Run: headless pygame with SDL's dummy video driver; simulated clock (each Clock.tick advances the game by its frame time, no real sleeping); random seed 0; keys injected as events and as key.get_pressed() state; mouse plan: one left click at the window centre at the start of phase 2, then a move to the lower-right quarter at the start of phase 3.
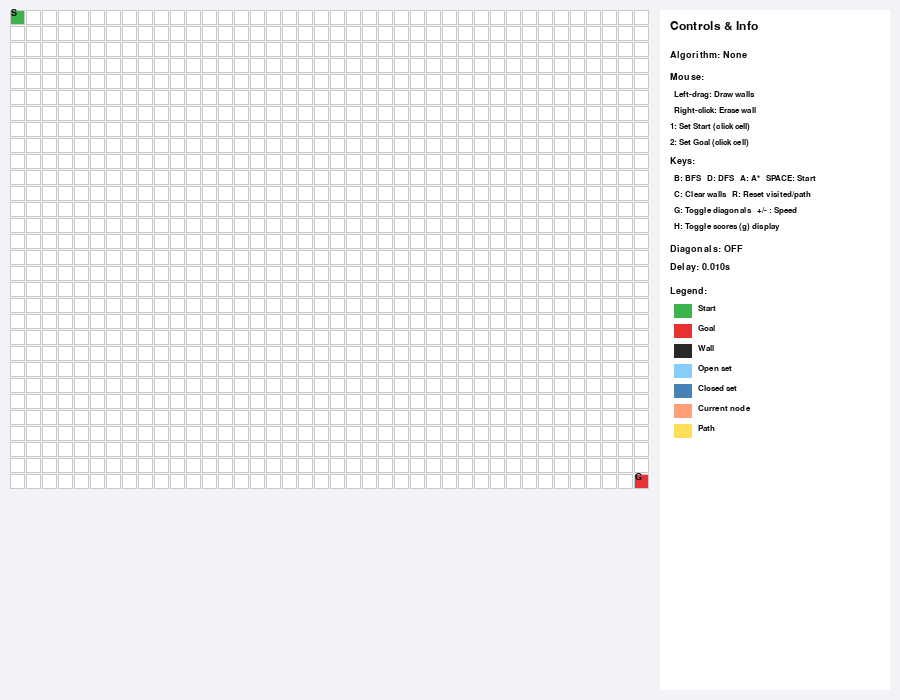
Frame 1 of 4 · flips 1–60 · no input
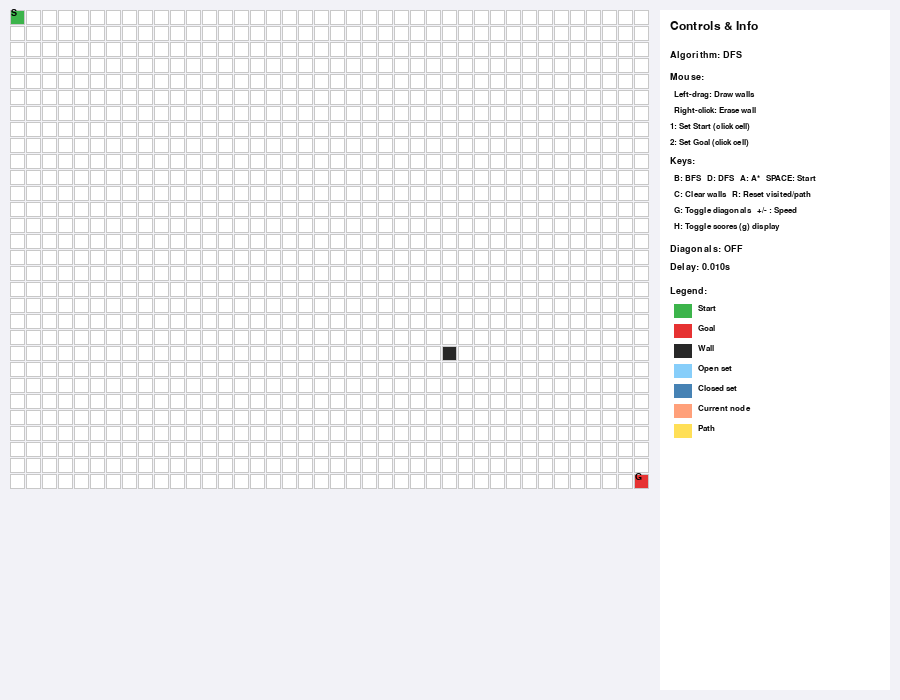
Frame 2 of 4 · flips 61–180 · clicked the window centre · tapped SPACE, RETURN · held RIGHT (→), D
Frame 3 of 4 · flips 181–300 · moved the mouse to the lower-right quarter · held DOWN (↓), S · screen unchanged from frame 2, image omitted
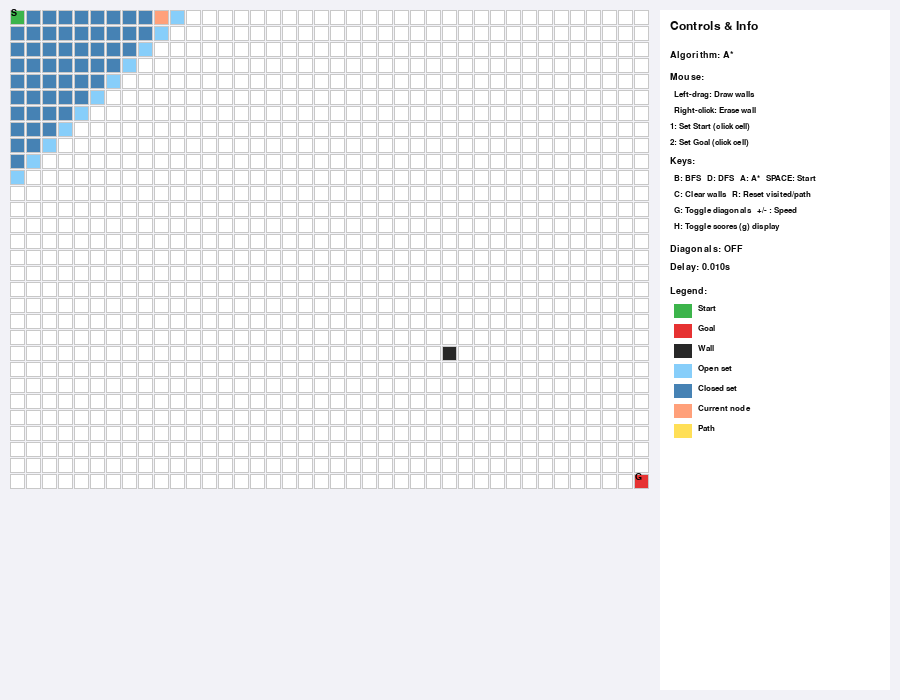
Frame 4 of 4 · flips 301–420 · held LEFT (←), A, UP (↑), W

The pygame program that drew these frames:

import pygame
import heapq
import math
from collections import deque
import sys
import time

WINDOW_WIDTH = 900
WINDOW_HEIGHT = 700
GRID_ROWS = 30
GRID_COLS = 40
FPS = 60
CELL_MARGIN = 1

WHITE = (255, 255, 255)
BLACK = (0, 0, 0)
WALL_COLOR = (40, 40, 40)
START_COLOR = (60, 180, 75)
GOAL_COLOR = (230, 50, 50)
OPEN_COLOR = (135, 206, 250)
CLOSED_COLOR = (70, 130, 180)
PATH_COLOR = (255, 223, 87)
GRID_LINE = (200, 200, 200)
TEXT_COLOR = (10, 10, 10)
BG_COLOR = (242, 242, 247)
CURRENT_COLOR = (255, 160, 122)

pygame.init()
FONT = pygame.font.SysFont("Arial", 14)
SMALL_FONT = pygame.font.SysFont("Arial", 12)
screen = pygame.display.set_mode((WINDOW_WIDTH, WINDOW_HEIGHT))
pygame.display.set_caption("Grid Pathfinding Visualizer — BFS / DFS / A*")
clock = pygame.time.Clock()

class Cell:
    def __init__(self, r, c):
        self.r = r
        self.c = c
        self.walkable = True
        self.is_start = False
        self.is_goal = False

    def pos(self):
        return (self.r, self.c)

def make_grid(rows, cols):
    return [[Cell(r, c) for c in range(cols)] for r in range(rows)]

grid = make_grid(GRID_ROWS, GRID_COLS)

start = grid[0][0]
start.is_start = True
goal = grid[GRID_ROWS - 1][GRID_COLS - 1]
goal.is_goal = True

usable_width = WINDOW_WIDTH - 240  
usable_height = WINDOW_HEIGHT - 20
cell_w = usable_width // GRID_COLS
cell_h = usable_height // GRID_ROWS
CELL_SIZE = min(cell_w, cell_h)
GRID_ORIGIN = (10, 10)

diagonals_allowed = False
speed_delay = 0.01  
running_algo = None  
last_algo_name = "None"
show_scores = False  

def in_bounds(r, c):
    return 0 <= r < GRID_ROWS and 0 <= c < GRID_COLS

def neighbors(cell):
    r, c = cell.r, cell.c
    dirs_4 = [(1,0),(-1,0),(0,1),(0,-1)]
    dirs_diag = [(1,1),(1,-1),(-1,1),(-1,-1)]
    out = []
    for dr, dc in dirs_4:
        nr, nc = r+dr, c+dc
        if in_bounds(nr, nc) and grid[nr][nc].walkable:
            out.append((grid[nr][nc], 1.0))
    if diagonals_allowed:
        for dr, dc in dirs_diag:
            nr, nc = r+dr, c+dc
            if in_bounds(nr, nc) and grid[nr][nc].walkable:
                out.append((grid[nr][nc], math.sqrt(2)))
    return out

def manhattan(a, b):
    return abs(a.r - b.r) + abs(a.c - b.c)

def euclidean(a, b):
    return math.hypot(a.r - b.r, a.c - b.c)

def heuristic(a, b):
    return manhattan(a, b) if not diagonals_allowed else euclidean(a, b)

def reconstruct_path(came_from, current):
    path = []
    while current in came_from:
        current = came_from[current]
        path.append(current)
    path.reverse()
    return path

def bfs_generator(start_cell, goal_cell):
    """Yields (open_set, closed_set, came_from, current, g_scores, extra) for visualization."""
    frontier = deque([start_cell])
    came_from = {}
    visited = {start_cell}
    g = {start_cell: 0}
    while frontier:
        current = frontier.popleft()
        yield set(frontier), set(visited), dict(came_from), current, dict(g), None
        if current is goal_cell:
            break
        for neigh, cost in neighbors(current):
            if neigh not in visited:
                visited.add(neigh)
                came_from[neigh] = current
                g[neigh] = g[current] + cost
                frontier.append(neigh)
                yield set(frontier), set(visited), dict(came_from), current, dict(g), None
    path = reconstruct_path(came_from, goal_cell) if goal_cell in came_from else []
    yield set(), set(visited), dict(came_from), None, dict(g), path

def dfs_generator(start_cell, goal_cell):
    stack = [start_cell]
    came_from = {}
    visited = set()
    g = {start_cell: 0}
    while stack:
        current = stack.pop()
        if current in visited:
            continue
        visited.add(current)
        yield set(stack), set(visited), dict(came_from), current, dict(g), None
        if current is goal_cell:
            break
        for neigh, cost in neighbors(current):
            if neigh not in visited:
                came_from[neigh] = current
                g[neigh] = g[current] + cost
                stack.append(neigh)
                yield set(stack), set(visited), dict(came_from), current, dict(g), None
    path = reconstruct_path(came_from, goal_cell) if goal_cell in came_from else []
    yield set(), set(visited), dict(came_from), None, dict(g), path

def a_star_generator(start_cell, goal_cell):
    open_heap = []
    count = 0
    g_score = {start_cell: 0}
    f_score = {start_cell: heuristic(start_cell, goal_cell)}
    heapq.heappush(open_heap, (f_score[start_cell], count, start_cell))
    open_set = {start_cell}
    came_from = {}
    closed_set = set()
    while open_heap:
        _, _, current = heapq.heappop(open_heap)
        if current not in open_set:
            continue
        open_set.discard(current)
        closed_set.add(current)
        yield set(open_set), set(closed_set), dict(came_from), current, dict(g_score), None
        if current is goal_cell:
            break
        for neigh, cost in neighbors(current):
            tentative_g = g_score.get(current, math.inf) + cost
            if tentative_g < g_score.get(neigh, math.inf):
                came_from[neigh] = current
                g_score[neigh] = tentative_g
                f = tentative_g + heuristic(neigh, goal_cell)
                if neigh not in open_set:
                    count += 1
                    heapq.heappush(open_heap, (f, count, neigh))
                    open_set.add(neigh)
                yield set(open_set), set(closed_set), dict(came_from), current, dict(g_score), None
    path = reconstruct_path(came_from, goal_cell) if goal_cell in came_from else []
    yield set(), set(closed_set), dict(came_from), None, dict(g_score), path

def cell_rect(cell):
    ox, oy = GRID_ORIGIN
    x = ox + cell.c * CELL_SIZE
    y = oy + cell.r * CELL_SIZE
    return pygame.Rect(x, y, CELL_SIZE - CELL_MARGIN, CELL_SIZE - CELL_MARGIN)

def draw_grid(open_set=None, closed_set=None, came_from=None, current=None, g_scores=None, final_path=None):
    screen.fill(BG_COLOR)
    for r in range(GRID_ROWS):
        for c in range(GRID_COLS):
            cell = grid[r][c]
            rect = cell_rect(cell)
            color = WHITE
            if not cell.walkable:
                color = WALL_COLOR
            elif cell.is_start:
                color = START_COLOR
            elif cell.is_goal:
                color = GOAL_COLOR
            pygame.draw.rect(screen, color, rect)

    if closed_set:
        for cell in closed_set:
            if cell.is_start or cell.is_goal:
                continue
            rect = cell_rect(cell)
            pygame.draw.rect(screen, CLOSED_COLOR, rect)
    if open_set:
        for cell in open_set:
            if cell.is_start or cell.is_goal:
                continue
            rect = cell_rect(cell)
            pygame.draw.rect(screen, OPEN_COLOR, rect)
    if current:
        rect = cell_rect(current)
        pygame.draw.rect(screen, CURRENT_COLOR, rect)

    if final_path:
        for cell in final_path:
            if cell.is_start or cell.is_goal:
                continue
            rect = cell_rect(cell)
            pygame.draw.rect(screen, PATH_COLOR, rect)

    for r in range(GRID_ROWS):
        for c in range(GRID_COLS):
            cell = grid[r][c]
            rect = cell_rect(cell)
            pygame.draw.rect(screen, GRID_LINE, rect, 1)
            if show_scores and g_scores and (cell in g_scores):
                s = f"{g_scores[cell]:.1f}"
                text = SMALL_FONT.render(s, True, TEXT_COLOR)
                screen.blit(text, (rect.x + 2, rect.y + 2))
    for r in range(GRID_ROWS):
        for c in range(GRID_COLS):
            cell = grid[r][c]
            rect = cell_rect(cell)
            if cell.is_start:
                text = FONT.render("S", True, BLACK)
                screen.blit(text, (rect.centerx - 6, rect.centery - 9))
            elif cell.is_goal:
                text = FONT.render("G", True, BLACK)
                screen.blit(text, (rect.centerx - 6, rect.centery - 9))


    panel_x = GRID_ORIGIN[0] + GRID_COLS * CELL_SIZE + 10
    panel_rect = pygame.Rect(panel_x, 10, WINDOW_WIDTH - panel_x - 10, WINDOW_HEIGHT - 20)
    pygame.draw.rect(screen, WHITE, panel_rect)

    start_y = 20
    draw_text("Controls & Info", panel_x + 10, start_y, 18)
    start_y += 30
    draw_text(f"Algorithm: {last_algo_name}", panel_x + 10, start_y)
    start_y += 22
    draw_text("Mouse:", panel_x + 10, start_y)
    start_y += 18
    draw_text("Left-drag: Draw walls", panel_x + 14, start_y, size=12)
    start_y += 16
    draw_text("Right-click: Erase wall", panel_x + 14, start_y, size=12)
    start_y += 16
    draw_text("1: Set Start (click cell)", panel_x + 10, start_y, size=12)
    start_y += 16
    draw_text("2: Set Goal (click cell)", panel_x + 10, start_y, size=12)
    start_y += 18
    draw_text("Keys:", panel_x + 10, start_y)
    start_y += 18
    draw_text("B: BFS   D: DFS   A: A*   SPACE: Start", panel_x + 14, start_y, size=12)
    start_y += 16
    draw_text("C: Clear walls   R: Reset visited/path", panel_x + 14, start_y, size=12)
    start_y += 16
    draw_text("G: Toggle diagonals   +/- : Speed", panel_x + 14, start_y, size=12)
    start_y += 16
    draw_text("H: Toggle scores (g) display", panel_x + 14, start_y, size=12)
    start_y += 22
    draw_text(f"Diagonals: {'ON' if diagonals_allowed else 'OFF'}", panel_x + 10, start_y)
    start_y += 18
    draw_text(f"Delay: {speed_delay:.3f}s", panel_x + 10, start_y)
    start_y += 24
    draw_text("Legend:", panel_x + 10, start_y)
    start_y += 18
    draw_legend(panel_x + 14, start_y)
   
    pygame.display.flip()

def draw_text(text, x, y, size=14):
    f = pygame.font.SysFont("Arial", size)
    txt = f.render(text, True, TEXT_COLOR)
    screen.blit(txt, (x, y))

def draw_legend(x, y):
    items = [
        (START_COLOR, "Start"),
        (GOAL_COLOR, "Goal"),
        (WALL_COLOR, "Wall"),
        (OPEN_COLOR, "Open set"),
        (CLOSED_COLOR, "Closed set"),
        (CURRENT_COLOR, "Current node"),
        (PATH_COLOR, "Path"),
    ]
    yy = y
    for color, label in items:
        pygame.draw.rect(screen, color, pygame.Rect(x, yy, 18, 14))
        screen.blit(SMALL_FONT.render(label, True, TEXT_COLOR), (x + 24, yy))
        yy += 20


placing_mode = None  
mouse_down = False
last_mouse_btn = None

def cell_at_pixel(pos):
    ox, oy = GRID_ORIGIN
    x, y = pos
    x -= ox
    y -= oy
    if x < 0 or y < 0:
        return None
    c = x // CELL_SIZE
    r = y // CELL_SIZE
    if in_bounds(r, c):
        return grid[r][c]
    return None

def clear_walls():
    for row in grid:
        for cell in row:
            cell.walkable = True

def reset_visits():
    pass  
open_set_vis = set()
closed_set_vis = set()
came_from_vis = {}
current_vis = None
g_scores_vis = {}
path_vis = None

def start_algorithm(name):
    global running_algo, last_algo_name
    last_algo_name = name
    if name == "BFS":
        return bfs_generator(start, goal)
    if name == "DFS":
        return dfs_generator(start, goal)
    if name == "A*":
        return a_star_generator(start, goal)
    return None

def handle_events():
    global mouse_down, last_mouse_btn, placing_mode, start, goal, running_algo
    global diagonals_allowed, speed_delay, show_scores, running_algo, path_vis
    for event in pygame.event.get():
        if event.type == pygame.QUIT:
            pygame.quit()
            sys.exit(0)
        elif event.type == pygame.MOUSEBUTTONDOWN:
            mouse_down = True
            last_mouse_btn = event.button
            pos = pygame.mouse.get_pos()
            cell = cell_at_pixel(pos)
            if cell:
                if placing_mode == 'start':
                    start.is_start = False
                    cell.is_start = True
                    start = cell
                    placing_mode = None
                    running_algo = None
                    path_vis = None
                elif placing_mode == 'goal':
                    goal.is_goal = False
                    cell.is_goal = True
                    goal = cell
                    placing_mode = None
                    running_algo = None
                    path_vis = None
                else:
                    if event.button == 1:
                        if cell is not start and cell is not goal:
                            cell.walkable = False
                            running_algo = None
                            path_vis = None
                    elif event.button == 3:
                       
                        cell.walkable = True
                        running_algo = None
                        path_vis = None
        elif event.type == pygame.MOUSEBUTTONUP:
            mouse_down = False
            last_mouse_btn = None
        elif event.type == pygame.MOUSEMOTION and mouse_down:
            pos = pygame.mouse.get_pos()
            cell = cell_at_pixel(pos)
            if cell and placing_mode is None:
                if last_mouse_btn == 1:
                    if cell is not start and cell is not goal:
                        cell.walkable = False
                        running_algo = None
                        path_vis = None
                elif last_mouse_btn == 3:
                    cell.walkable = True
                    running_algo = None
                    path_vis = None
        elif event.type == pygame.KEYDOWN:
            if event.key == pygame.K_1:
                placing_mode = 'start'
            elif event.key == pygame.K_2:
                placing_mode = 'goal'
            elif event.key == pygame.K_c:
                clear_walls()
                running_algo = None
                path_vis = None
            elif event.key == pygame.K_r:
             
                running_algo = None
                path_vis = None
            elif event.key == pygame.K_b:
                running_algo = start_algorithm("BFS")
            elif event.key == pygame.K_d:
                running_algo = start_algorithm("DFS")
            elif event.key == pygame.K_a:
                running_algo = start_algorithm("A*")
            elif event.key == pygame.K_SPACE:
                if running_algo is None:
                    running_algo = start_algorithm(last_algo_name) if last_algo_name in ("BFS","DFS","A*") else None
            elif event.key == pygame.K_g:

                toggle_diag()
            elif event.key == pygame.K_EQUALS or event.key == pygame.K_PLUS:
                speed_up()
            elif event.key == pygame.K_MINUS or event.key == pygame.K_UNDERSCORE:
                speed_down()
            elif event.key == pygame.K_h:
                toggle_scores()

def toggle_diag():
    global diagonals_allowed, running_algo, path_vis
    diagonals_allowed = not diagonals_allowed
    running_algo = None
    path_vis = None

def speed_up():
    global speed_delay
    speed_delay = max(0.0, speed_delay - 0.005)

def speed_down():
    global speed_delay
    speed_delay += 0.01

def toggle_scores():
    global show_scores
    show_scores = not show_scores


def main_loop():
    global running_algo, open_set_vis, closed_set_vis, came_from_vis, current_vis, g_scores_vis, path_vis
    step_time = 0
    while True:
        dt = clock.tick(FPS) / 1000.0
        handle_events()
        if running_algo is not None:
            try:
            
                result = next(running_algo)
                open_set_vis, closed_set_vis, came_from_vis, current_vis, g_scores_vis, maybe_path = result
                if maybe_path is not None:
                    path_vis = maybe_path
                    running_algo = None
                if speed_delay > 0:
                    time.sleep(speed_delay)
            except StopIteration:
                running_algo = None
        draw_grid(open_set_vis, closed_set_vis, came_from_vis, current_vis, g_scores_vis, path_vis)

if __name__ == "__main__":
    main_loop()
